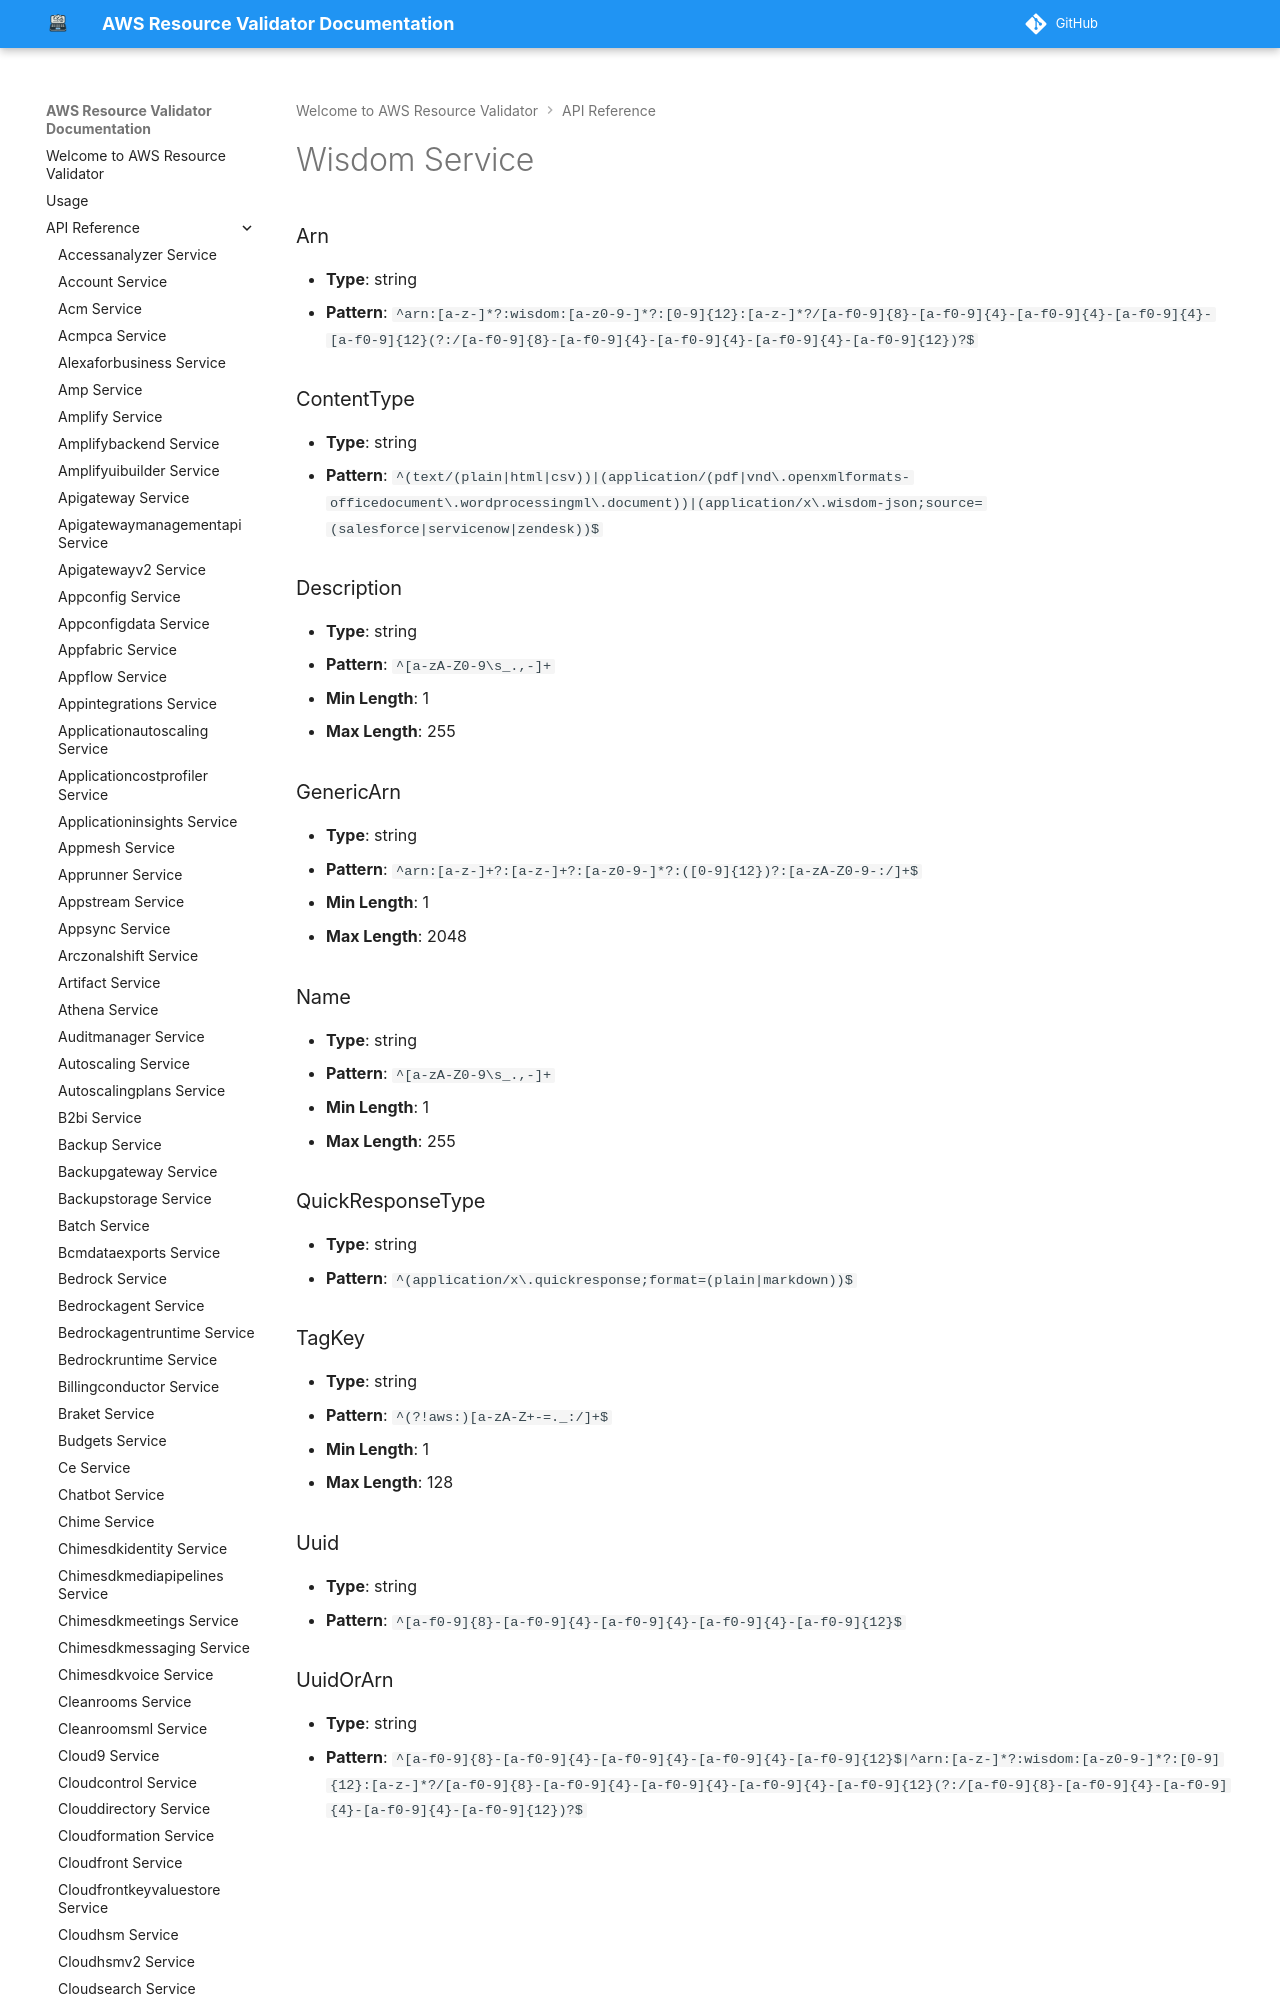

repository: CoreOxide/aws_resource_validator · page: api/wisdom/index.html · generator: mkdocs

# Wisdom Service

### Arn
- **Type**: string
- **Pattern**: `^arn:[a-z-]*?:wisdom:[a-z0-9-]*?:[0-9]{12}:[a-z-]*?/[a-f0-9]{8}-[a-f0-9]{4}-[a-f0-9]{4}-[a-f0-9]{4}-[a-f0-9]{12}(?:/[a-f0-9]{8}-[a-f0-9]{4}-[a-f0-9]{4}-[a-f0-9]{4}-[a-f0-9]{12})?$`
